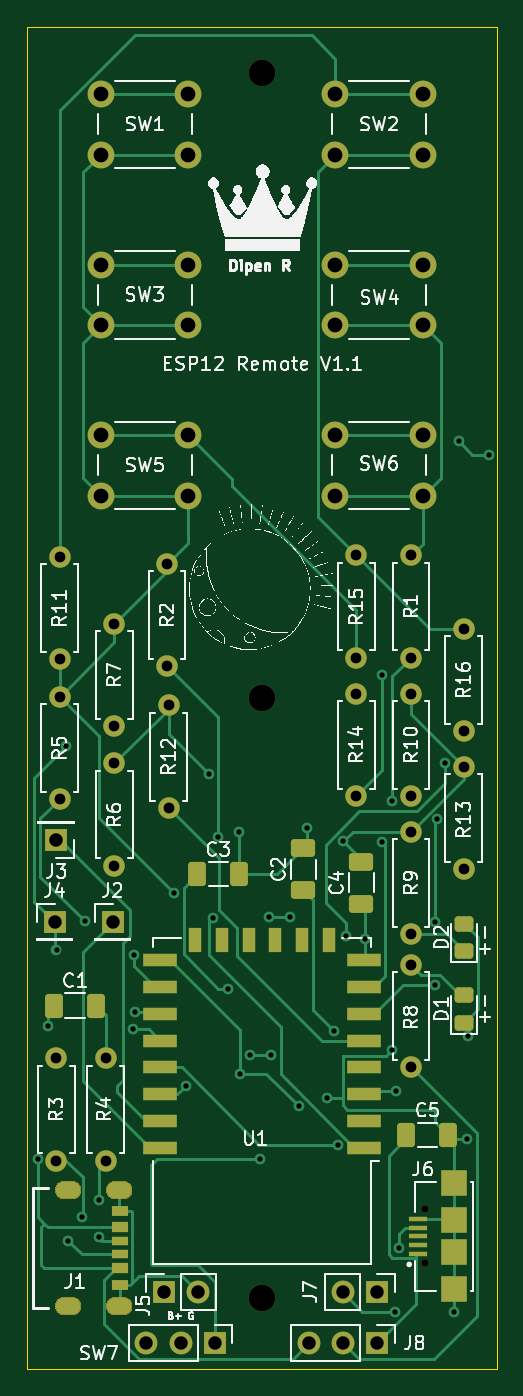
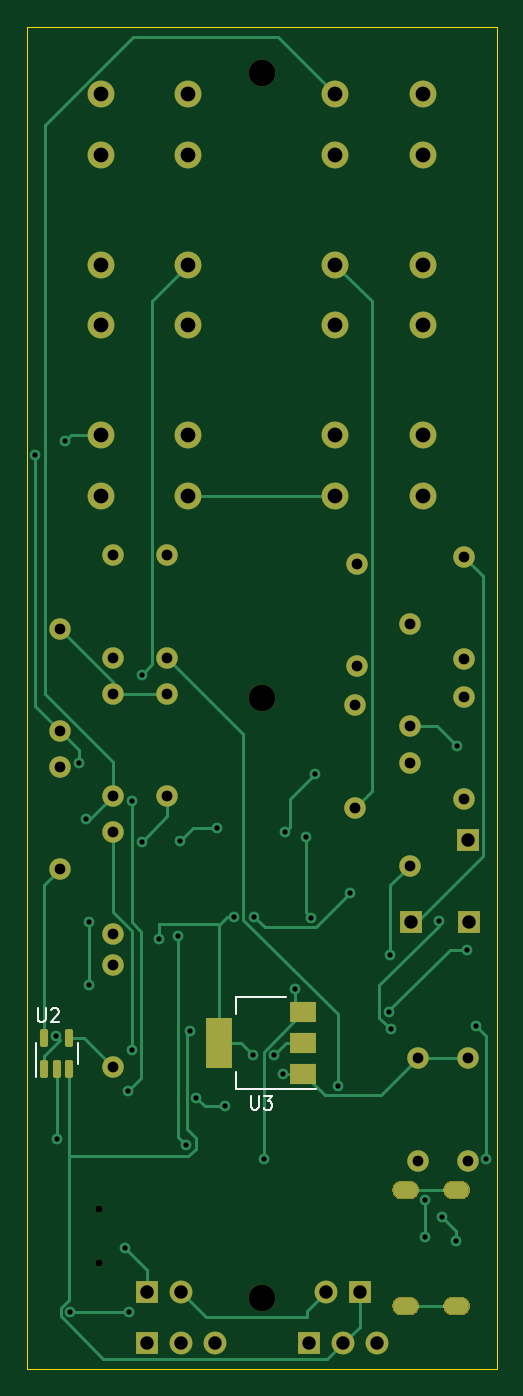
Circuit board: 11 layer files. Board 35.0 x 100.0 mm.
- bottom_copper: ESP12 Smart Remote-B_Cu.gbr (42463 bytes)
- bottom_mask: ESP12 Smart Remote-B_Mask.gbr (31291 bytes)
- paste: ESP12 Smart Remote-B_Paste.gbr (1512 bytes)
- bottom_silk: ESP12 Smart Remote-B_Silkscreen.gbr (2235 bytes)
- outline: ESP12 Smart Remote-Edge_Cuts.gbr (725 bytes)
- top_copper: ESP12 Smart Remote-F_Cu.gbr (52824 bytes)
- top_mask: ESP12 Smart Remote-F_Mask.gbr (32993 bytes)
- paste: ESP12 Smart Remote-F_Paste.gbr (3233 bytes)
- top_silk: ESP12 Smart Remote-F_Silkscreen.gbr (107158 bytes)
- drill: ESP12 Smart Remote-NPTH.drl (505 bytes)
- drill: ESP12 Smart Remote-PTH.drl (2573 bytes)

=== bottom_copper: ESP12 Smart Remote-B_Cu.gbr (42463 bytes, source omitted) ===
=== bottom_mask: ESP12 Smart Remote-B_Mask.gbr (31291 bytes, source omitted) ===
=== paste: ESP12 Smart Remote-B_Paste.gbr (1512 bytes, source withheld) ===
=== bottom_silk: ESP12 Smart Remote-B_Silkscreen.gbr ===
%TF.GenerationSoftware,KiCad,Pcbnew,(6.0.5)*%
%TF.CreationDate,2022-08-02T11:06:51+05:30*%
%TF.ProjectId,ESP12 Smart Remote,45535031-3220-4536-9d61-72742052656d,rev?*%
%TF.SameCoordinates,Original*%
%TF.FileFunction,Legend,Bot*%
%TF.FilePolarity,Positive*%
%FSLAX46Y46*%
G04 Gerber Fmt 4.6, Leading zero omitted, Abs format (unit mm)*
G04 Created by KiCad (PCBNEW (6.0.5)) date 2022-08-02 11:06:51*
%MOMM*%
%LPD*%
G01*
G04 APERTURE LIST*
%ADD10C,0.150000*%
%ADD11C,0.120000*%
G04 APERTURE END LIST*
D10*
%TO.C,U3*%
X155447904Y-120030380D02*
X155447904Y-120839904D01*
X155400285Y-120935142D01*
X155352666Y-120982761D01*
X155257428Y-121030380D01*
X155066952Y-121030380D01*
X154971714Y-120982761D01*
X154924095Y-120935142D01*
X154876476Y-120839904D01*
X154876476Y-120030380D01*
X154495523Y-120030380D02*
X153876476Y-120030380D01*
X154209809Y-120411333D01*
X154066952Y-120411333D01*
X153971714Y-120458952D01*
X153924095Y-120506571D01*
X153876476Y-120601809D01*
X153876476Y-120839904D01*
X153924095Y-120935142D01*
X153971714Y-120982761D01*
X154066952Y-121030380D01*
X154352666Y-121030380D01*
X154447904Y-120982761D01*
X154495523Y-120935142D01*
%TO.C,U2*%
X171322904Y-113498380D02*
X171322904Y-114307904D01*
X171275285Y-114403142D01*
X171227666Y-114450761D01*
X171132428Y-114498380D01*
X170941952Y-114498380D01*
X170846714Y-114450761D01*
X170799095Y-114403142D01*
X170751476Y-114307904D01*
X170751476Y-113498380D01*
X170322904Y-113593619D02*
X170275285Y-113546000D01*
X170180047Y-113498380D01*
X169941952Y-113498380D01*
X169846714Y-113546000D01*
X169799095Y-113593619D01*
X169751476Y-113688857D01*
X169751476Y-113784095D01*
X169799095Y-113926952D01*
X170370523Y-114498380D01*
X169751476Y-114498380D01*
D11*
%TO.C,U3*%
X152836000Y-112668000D02*
X156596000Y-112668000D01*
X156596000Y-119488000D02*
X156596000Y-118228000D01*
X156596000Y-112668000D02*
X156596000Y-113928000D01*
X150586000Y-119488000D02*
X156596000Y-119488000D01*
%TO.C,U2*%
X171486000Y-116840000D02*
X171486000Y-118640000D01*
X171486000Y-116840000D02*
X171486000Y-116040000D01*
X168366000Y-116840000D02*
X168366000Y-117640000D01*
X168366000Y-116840000D02*
X168366000Y-116040000D01*
%TD*%
M02*

=== outline: ESP12 Smart Remote-Edge_Cuts.gbr ===
%TF.GenerationSoftware,KiCad,Pcbnew,(6.0.5)*%
%TF.CreationDate,2022-08-02T11:06:52+05:30*%
%TF.ProjectId,ESP12 Smart Remote,45535031-3220-4536-9d61-72742052656d,rev?*%
%TF.SameCoordinates,Original*%
%TF.FileFunction,Profile,NP*%
%FSLAX46Y46*%
G04 Gerber Fmt 4.6, Leading zero omitted, Abs format (unit mm)*
G04 Created by KiCad (PCBNEW (6.0.5)) date 2022-08-02 11:06:52*
%MOMM*%
%LPD*%
G01*
G04 APERTURE LIST*
%TA.AperFunction,Profile*%
%ADD10C,0.100000*%
%TD*%
G04 APERTURE END LIST*
D10*
X137138000Y-140375000D02*
X172138000Y-140375000D01*
X172138000Y-140375000D02*
X172138000Y-40375000D01*
X137138000Y-40375000D02*
X137138000Y-140375000D01*
X137138000Y-40375000D02*
X172138000Y-40375000D01*
M02*

=== top_copper: ESP12 Smart Remote-F_Cu.gbr (52824 bytes, source omitted) ===
=== top_mask: ESP12 Smart Remote-F_Mask.gbr (32993 bytes, source omitted) ===
=== paste: ESP12 Smart Remote-F_Paste.gbr (3233 bytes, source withheld) ===
=== top_silk: ESP12 Smart Remote-F_Silkscreen.gbr (107158 bytes, source omitted) ===
=== drill: ESP12 Smart Remote-NPTH.drl ===
M48
; DRILL file {KiCad (6.0.5)} date Tue Aug  2 11:06:43 2022
; FORMAT={-:-/ absolute / inch / decimal}
; #@! TF.CreationDate,2022-08-02T11:06:43+05:30
; #@! TF.GenerationSoftware,Kicad,Pcbnew,(6.0.5)
; #@! TF.FileFunction,NonPlated,1,2,NPTH
FMAT,2
INCH
; #@! TA.AperFunction,NonPlated,NPTH,ComponentDrill
T1C0.0217
; #@! TA.AperFunction,NonPlated,NPTH,ComponentDrill
T2C0.0787
%
G90
G05
T1
X6.5654Y-5.0578
X6.5654Y-5.2153
T2
X6.0881Y-1.725
X6.0881Y-3.5581
X6.0881Y-5.3178
T0
M30

=== drill: ESP12 Smart Remote-PTH.drl ===
M48
; DRILL file {KiCad (6.0.5)} date Tue Aug  2 11:06:43 2022
; FORMAT={-:-/ absolute / inch / decimal}
; #@! TF.CreationDate,2022-08-02T11:06:43+05:30
; #@! TF.GenerationSoftware,Kicad,Pcbnew,(6.0.5)
; #@! TF.FileFunction,Plated,1,2,PTH
FMAT,2
INCH
; #@! TA.AperFunction,Plated,PTH,ViaDrill
T1C0.0157
; #@! TA.AperFunction,Plated,PTH,ComponentDrill
T2C0.0236
; #@! TA.AperFunction,Plated,PTH,ComponentDrill
T3C0.0315
; #@! TA.AperFunction,Plated,PTH,ComponentDrill
T4C0.0394
; #@! TA.AperFunction,Plated,PTH,ComponentDrill
T5C0.0433
%
G90
G05
T1
X5.43Y-4.91
X5.46Y-4.52
X5.4857Y-4.2957
X5.515Y-3.7
X5.52Y-5.15
X5.56Y-5.08
X5.5682Y-4.2132
X5.61Y-5.03
X5.61Y-5.14
X5.71Y-4.53
X5.7118Y-4.312
X5.715Y-4.48
X5.83Y-4.13
X5.865Y-4.695
X5.9315Y-3.78
X5.9448Y-4.202
X5.96Y-3.965
X5.99Y-4.41
X6.02Y-3.95
X6.025Y-4.66
X6.0524Y-4.6062
X6.0822Y-4.9112
X6.11Y-4.2
X6.115Y-4.605
X6.1711Y-4.2
X6.1956Y-4.7544
X6.22Y-3.94
X6.28Y-4.73
X6.3Y-4.5343
X6.3106Y-4.8694
X6.3272Y-3.9772
X6.335Y-4.255
X6.39Y-4.265
X6.44Y-3.49
X6.44Y-3.98
X6.47Y-3.8615
X6.47Y-4.59
X6.4776Y-5.3576
X6.48Y-4.71
X6.49Y-5.17
X6.595Y-4.215
X6.595Y-4.4
X6.6027Y-3.9127
X6.625Y-3.75
X6.65Y-5.36
X6.665Y-2.805
X6.69Y-4.85
X6.692Y-4.55
X6.7528Y-2.845
T3
X5.485Y-4.615
X5.485Y-4.915
X5.495Y-3.145
X5.495Y-3.445
X5.495Y-3.555
X5.495Y-3.855
X5.63Y-4.615
X5.63Y-4.915
X5.655Y-3.34
X5.655Y-3.64
X5.655Y-3.75
X5.655Y-4.05
X5.81Y-3.165
X5.81Y-3.465
X5.815Y-3.58
X5.815Y-3.88
X6.365Y-3.14
X6.365Y-3.44
X6.365Y-3.545
X6.365Y-3.845
X6.525Y-3.14
X6.525Y-3.44
X6.525Y-3.545
X6.525Y-3.845
X6.525Y-3.95
X6.525Y-4.25
X6.525Y-4.34
X6.525Y-4.64
X6.68Y-3.355
X6.68Y-3.655
X6.68Y-3.76
X6.68Y-4.06
T4
X5.48Y-4.215
X5.485Y-3.975
X5.65Y-4.215
X5.7494Y-5.45
X5.8008Y-5.299
X5.8494Y-5.45
X5.9008Y-5.299
X5.9494Y-5.45
X6.2256Y-5.45
X6.325Y-5.3
X6.3256Y-5.45
X6.425Y-5.3
X6.4256Y-5.45
T5
X5.6165Y-1.7874
X5.6165Y-1.9646
X5.6165Y-2.2874
X5.6165Y-2.4646
X5.6165Y-2.7874
X5.6165Y-2.9646
X5.8724Y-1.7874
X5.8724Y-1.9646
X5.8724Y-2.2874
X5.8724Y-2.4646
X5.8724Y-2.7874
X5.8724Y-2.9646
X6.3038Y-1.7874
X6.3038Y-1.9646
X6.3038Y-2.2874
X6.3038Y-2.4646
X6.3038Y-2.7874
X6.3038Y-2.9646
X6.5597Y-1.7874
X6.5597Y-1.9646
X6.5597Y-2.2874
X6.5597Y-2.4646
X6.5597Y-2.7874
X6.5597Y-2.9646
T2
G00X5.5303Y-4.9999
M15
G01X5.5067Y-4.9999
M16
G05
G00X5.5303Y-5.3401
M15
G01X5.5067Y-5.3401
M16
G05
G00X5.6799Y-4.9999
M15
G01X5.6563Y-4.9999
M16
G05
G00X5.6799Y-5.3401
M15
G01X5.6563Y-5.3401
M16
G05
T0
M30

